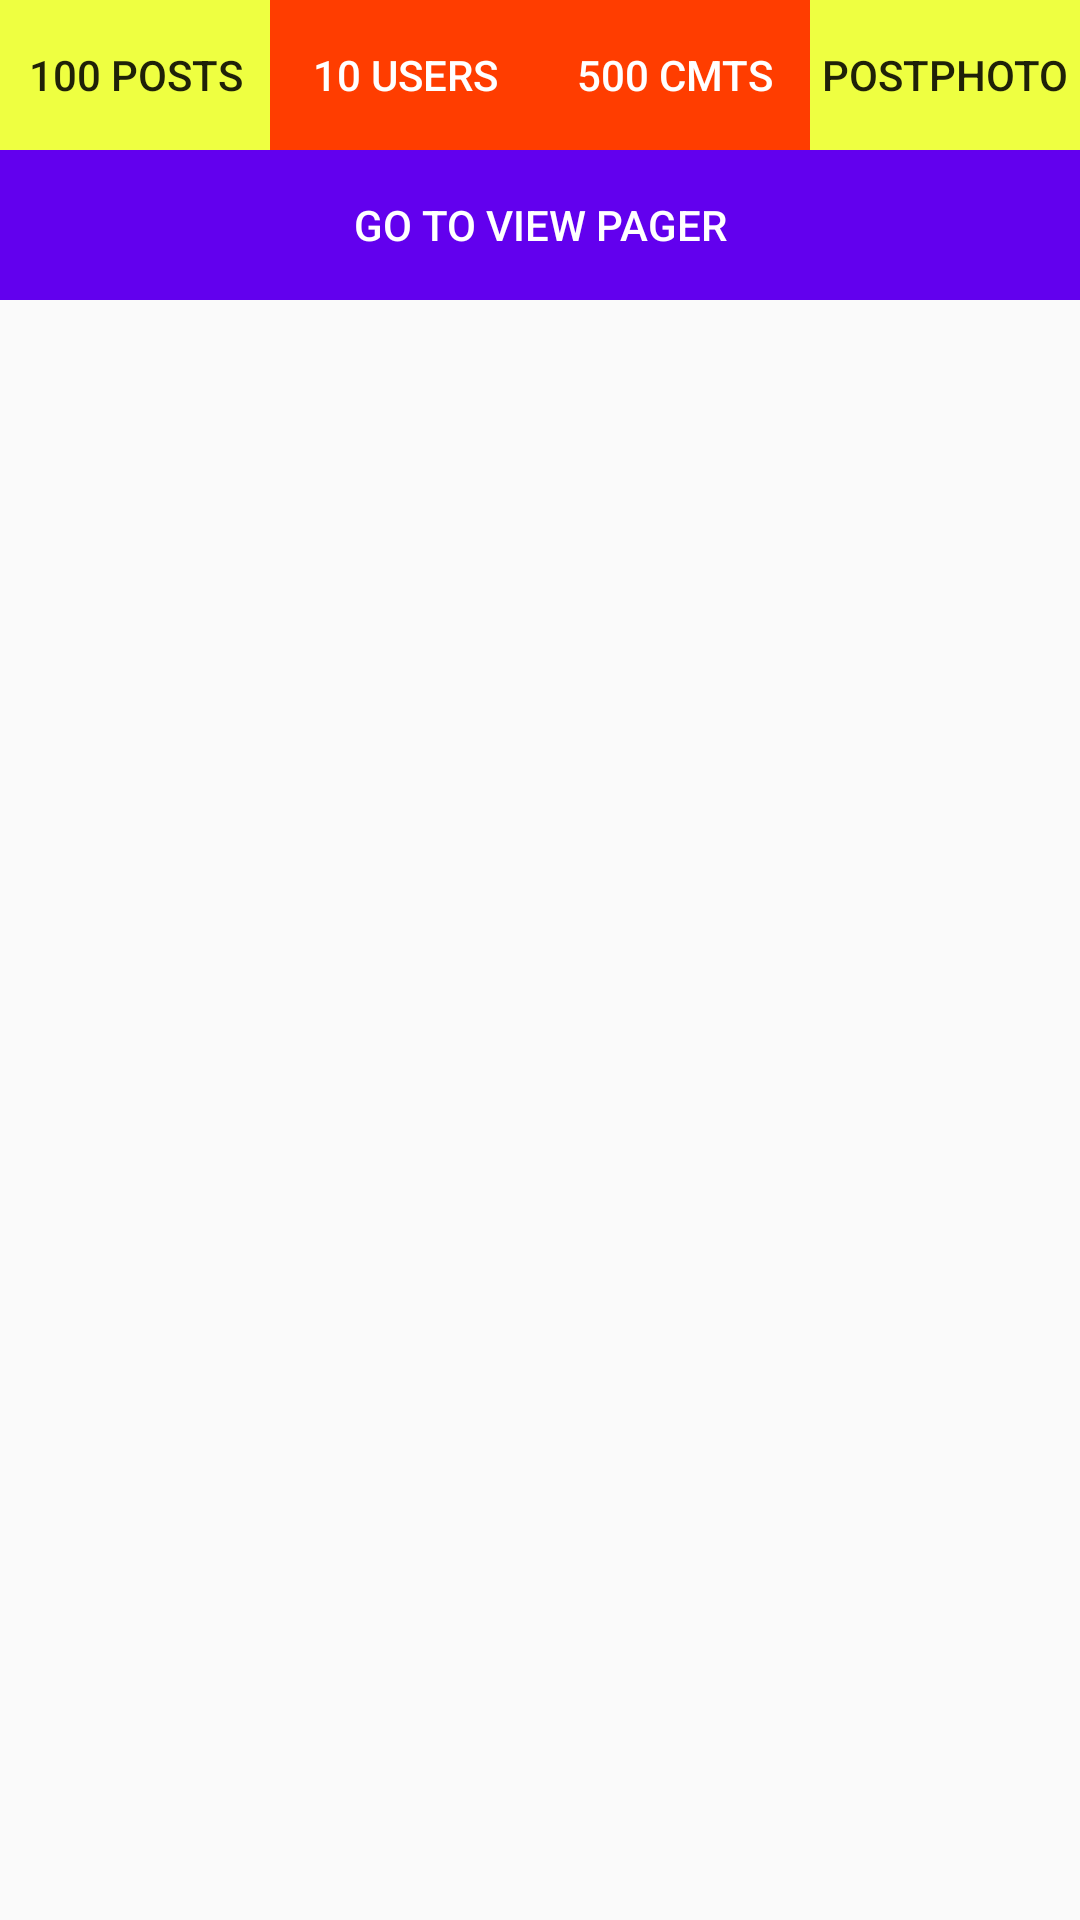

Android layout source for this screen:
<!-- AndroidManifest.xml: application theme AppTheme -->
<!-- res/layout/activity_main.xml -->
<?xml version="1.0" encoding="utf-8"?>
<LinearLayout xmlns:android="http://schemas.android.com/apk/res/android"
    xmlns:tools="http://schemas.android.com/tools"
    android:layout_width="match_parent"
    android:orientation="vertical"
    android:layout_height="match_parent"
    tools:context=".Activity.MainActivity">

    <LinearLayout
        android:layout_width="match_parent"
        android:orientation="horizontal"
        android:layout_height="50dp">

        <Button
            android:layout_width="wrap_content"
            android:text="100 Posts"
            android:background="#EEFF41"
            android:id="@+id/btm_posts"
            android:layout_weight="1"
            android:layout_height="match_parent" />
        <Button
            android:layout_width="wrap_content"
            android:layout_weight="1"
            android:textColor="#ffffff"
            android:background="#FF3D00"
            android:id="@+id/btn_users"
            android:text="10 Users"
            android:layout_height="match_parent" />
        <Button
            android:layout_width="wrap_content"
            android:background="#FF3D00"
            android:textColor="#ffffff"
            android:id="@+id/btn_cmts"
            android:text="500 CMTs"
            android:layout_weight="1"
            android:layout_height="match_parent" />
        <Button
            android:layout_width="wrap_content"
            android:background="#EEFF41"
            android:id="@+id/btn_post_photo"
            android:text="PostPhoto"
            android:layout_weight="1"
            android:layout_height="match_parent" />

    </LinearLayout>

    <LinearLayout
        android:layout_width="match_parent"
        android:orientation="horizontal"
        android:layout_height="50dp">

       <Button
           android:layout_width="match_parent"
           android:id="@+id/btn_view_pager"
           android:text="Go To View Pager"
           android:background="@color/colorPrimary"
           android:textColor="@android:color/white"
           android:layout_height="match_parent" />

    </LinearLayout>



    <android.support.v7.widget.RecyclerView
        android:id="@+id/lyt_rcv"
        android:layout_width="match_parent"
        android:layout_height="wrap_content"
        tools:listitem="@layout/view_holder2">

    </android.support.v7.widget.RecyclerView>


</LinearLayout>
<!-- res/layout/view_holder2.xml (included above) -->
<?xml version="1.0" encoding="utf-8"?>
<LinearLayout xmlns:android="http://schemas.android.com/apk/res/android"
    android:orientation="vertical" android:layout_width="match_parent"
    android:layout_height="wrap_content">

    <ImageView
        android:layout_margin="10dp"
        android:background="@color/colorAccent"
        android:id="@+id/image2"
        android:scaleType="centerCrop"
        android:layout_width="match_parent"
        android:src="@drawable/xs_max"
        android:layout_height="150dp" />

</LinearLayout>
<!-- resources referenced by this layout -->
<resources>
  <style name="AppTheme" parent="Theme.AppCompat.Light.DarkActionBar">
          
          <item name="colorPrimary">@color/colorPrimary</item>
          <item name="colorPrimaryDark">@color/colorPrimaryDark</item>
          <item name="colorAccent">@color/colorAccent</item>
      </style>
  <!-- not gathered from this repository: default colours our renderer supplied (Android Studio template values) -->
  <color name="colorPrimary">#FF6200EE</color>
  <color name="colorPrimaryDark">#FF3700B3</color>
  <color name="colorAccent">#FF03DAC5</color>
</resources>
